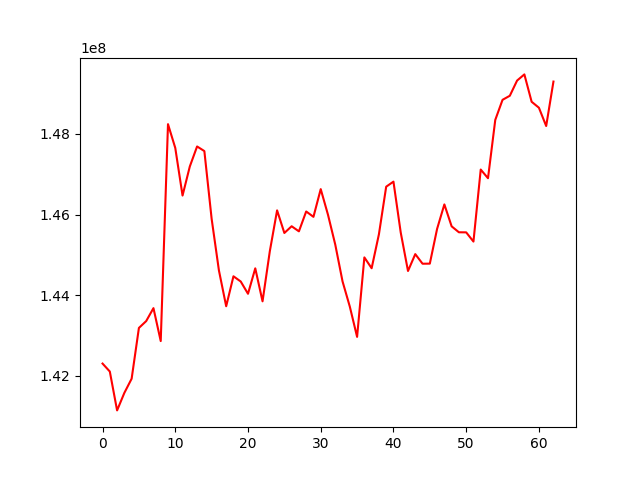

The data file committed next to this chart (first rows):
, 0
0, 142304785
1, 142107346
2, 141143875
3, 141578748
4, 141929390
5, 143188109
6, 143357656
7, 143678771
8, 142862717
9, 148239006
10, 147649806
11, 146469533
12, 147191119
13, 147686795
14, 147572195
15, 145892952
16, 144615259
17, 143725717
18, 144468280
19, 144339127
20, 144034969
21, 144665440
22, 143847507
23, 145088886
24, 146102561
25, 145541887
26, 145708823
27, 145582403
28, 146075075
29, 145942150
30, 146629018
31, 145992707
32, 145253090
33, 144341123
34, 143716209
35, 142966791
36, 144936595
37, 144667935
38, 145508534
39, 146689224
40, 146814719
41, 145553617
42, 144599875
43, 145017918
44, 144779946
45, 144782065
46, 145643245
47, 146249961
48, 145706668
49, 145559199
50, 145557362
51, 145328926
52, 147114331
53, 146899489
54, 148345210
55, 148842863
56, 148943362
57, 149320330
58, 149473040
59, 148794587
... 3 more rows
